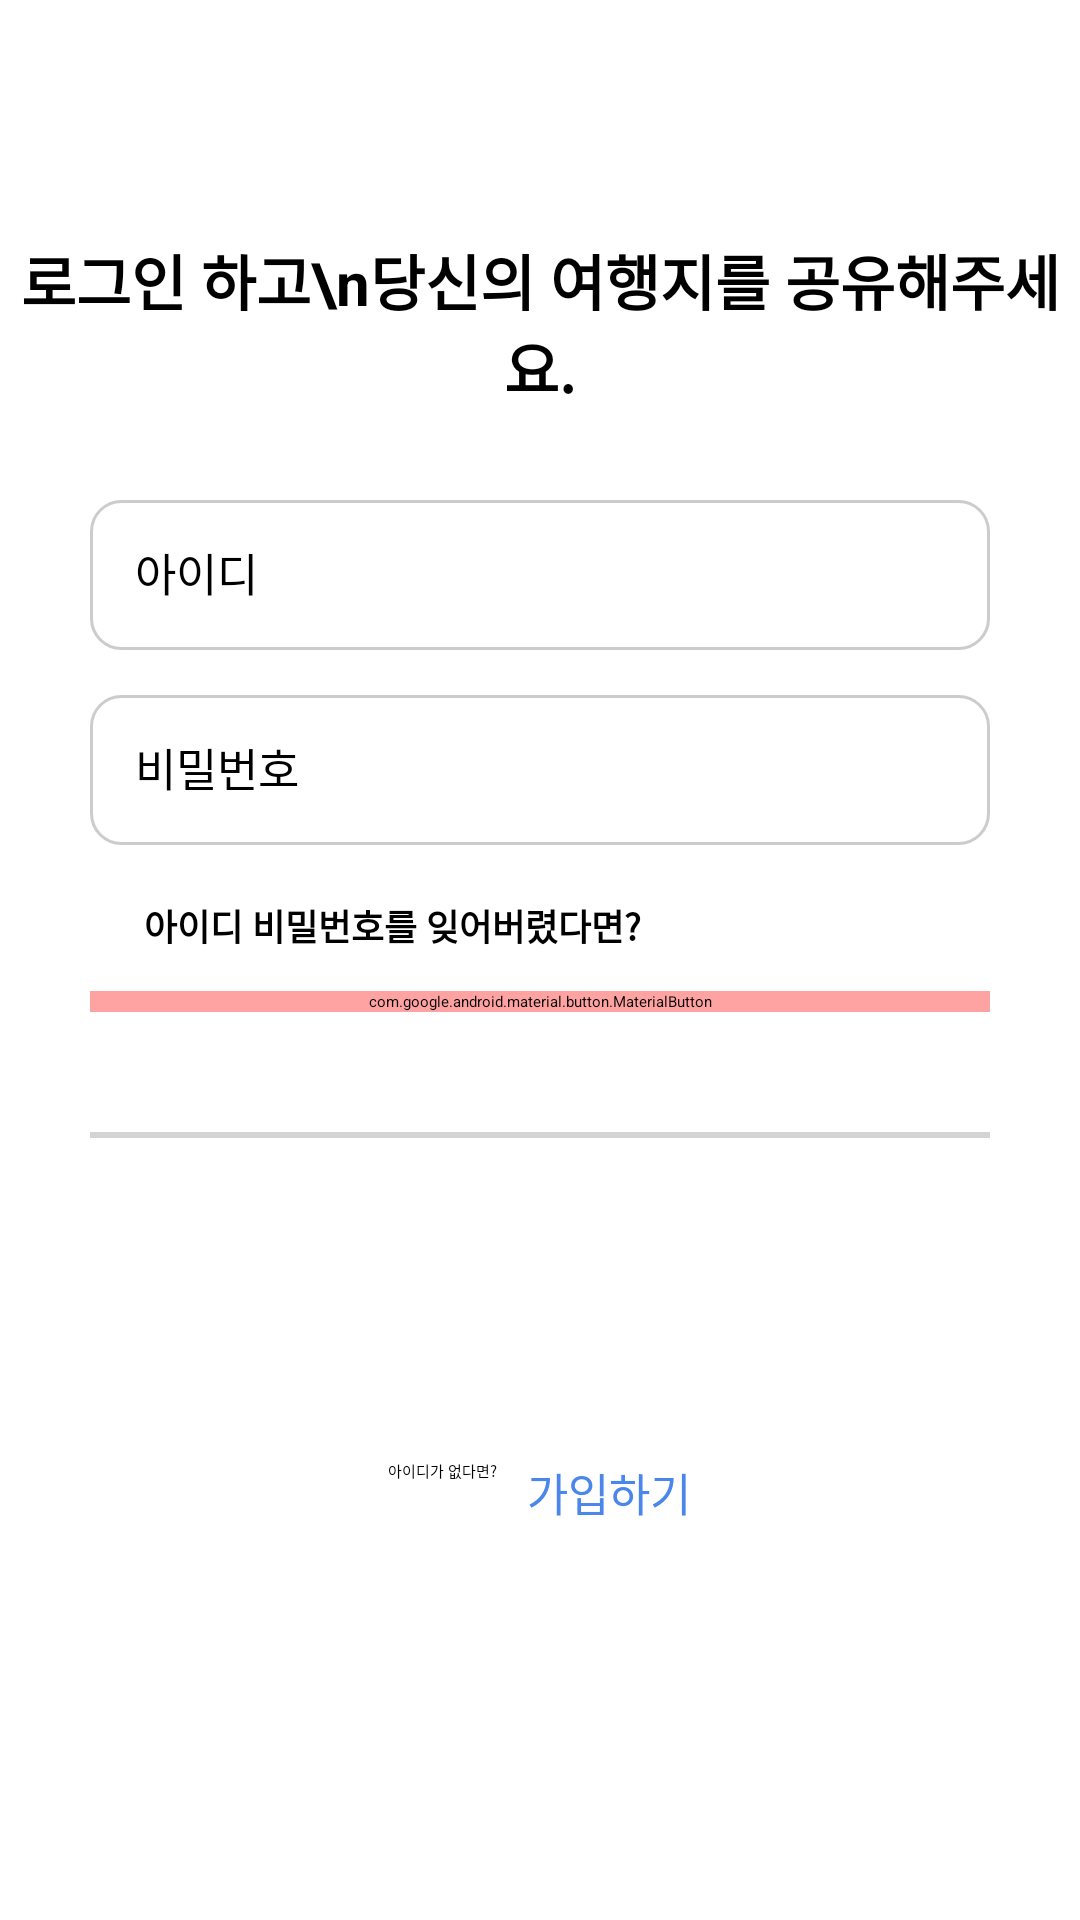

Reconstruct the res/layout file that produces this screen, plus the resources it refers to.
<!-- AndroidManifest.xml: application theme Theme.onstar_mobile_app -->
<!-- res/layout/fragment_login.xml -->
<?xml version="1.0" encoding="utf-8"?>
<androidx.constraintlayout.widget.ConstraintLayout xmlns:android="http://schemas.android.com/apk/res/android" xmlns:app="http://schemas.android.com/apk/res-auto"
    android:layout_width="match_parent"
    android:layout_height="match_parent">

    <LinearLayout
        android:layout_width="match_parent"
        android:layout_height="543dp"
        android:orientation="vertical"
        app:layout_constraintTop_toTopOf="parent"
        app:layout_constraintBottom_toBottomOf="parent"
        app:layout_constraintStart_toStartOf="parent"
        app:layout_constraintEnd_toEndOf="parent"
        >

        <TextView
            android:id="@+id/textView2"
            android:layout_width="wrap_content"
            android:layout_height="wrap_content"
            android:layout_gravity="center_horizontal"
            android:layout_marginTop="30dp"
            android:text="로그인 하고\n당신의 여행지를 공유해주세요."
            android:textAlignment="center"
            android:textColor="@color/black"
            android:textSize="20sp"
            android:textStyle="bold" />

        <EditText
            android:id="@+id/inputidfield"
            style="@style/EditTextStyle"
            android:layout_width="300dp"
            android:layout_height="50dp"
            android:layout_gravity="center_horizontal"
            android:layout_marginTop="30dp"
            android:hint="@string/hint_id"
            android:padding="15dp"
            android:textSize="15sp" />

        <EditText
            android:id="@+id/passwordfield"
            style="@style/EditTextStyle"
            android:inputType="textPassword"
            android:layout_width="300dp"
            android:layout_height="50dp"
            android:layout_gravity="center_horizontal"
            android:layout_marginTop="15dp"
            android:hint="@string/hint_password"
            android:padding="15dp"
            android:textSize="15sp" />

        <TextView
            android:id="@+id/myTextViewButton"
            android:layout_width="wrap_content"
            android:layout_height="wrap_content"
            android:layout_marginLeft="40dp"
            android:layout_marginTop="10dp"
            android:layout_marginBottom="5dp"
            android:background="?attr/selectableItemBackground"
            android:padding="8dp"
            android:text="아이디 비밀번호를 잊어버렸다면?"
            android:textSize="12sp"
            android:textStyle="bold" />


        <com.google.android.material.button.MaterialButton

            android:id="@+id/loginBtn"
            android:layout_width="300dp"
            android:layout_height="wrap_content"
            android:layout_gravity="center_horizontal"
            android:backgroundTint="#FFA2A2"
            android:text="로그인"
            android:textColor="@color/white"
            app:cornerRadius="10dp"
            android:textSize="16sp"
            android:textStyle="bold" />

        <View
            android:id="@+id/horizontal_line"
            android:layout_width="300dp"
            android:layout_height="2dp"
            android:layout_gravity="center_horizontal"
            android:layout_marginTop="40dp"
            android:background="#808080"
            android:backgroundTint="#D4D4D4" />

        <LinearLayout
            android:layout_width="300dp"
            android:layout_height="52dp"
            android:layout_gravity="center_horizontal"
            android:layout_marginTop="30dp"
            android:layout_marginBottom="25dp">


            <ImageView
                android:id="@+id/imageView2"
                android:layout_width="50dp"
                android:layout_height="50dp"
                android:layout_weight="1"
                android:contentDescription="facebookLogo"
                app:srcCompat="@drawable/social_facebook" />

            <ImageView
                android:id="@+id/imageView3"
                android:layout_width="50dp"
                android:layout_height="50dp"
                android:layout_weight="1"
                app:srcCompat="@drawable/social_google" />

            <ImageView
                android:id="@+id/imageView4"
                android:layout_width="50dp"
                android:layout_height="50dp"
                android:layout_weight="1"
                app:srcCompat="@drawable/social_x" />
        </LinearLayout>

        <LinearLayout
            android:layout_width="match_parent"
            android:layout_height="match_parent"
            android:gravity="center_horizontal"
            android:orientation="horizontal">

            <TextView
                android:id="@+id/signdescription"
                android:layout_width="wrap_content"
                android:layout_height="wrap_content"
                android:layout_gravity="center_horizontal"
                android:layout_marginTop="20dp"
                android:text="아이디가 없다면?" />

            <TextView
                android:id="@+id/signup"
                android:layout_width="wrap_content"
                android:layout_height="wrap_content"
                android:layout_gravity="center_horizontal"
                android:layout_marginLeft="10dp"
                android:layout_marginTop="0dp"
                android:text="가입하기"
                android:clickable="true"
                android:focusable="true"
                android:textColor="#4B86EB"
                android:textSize="15sp" />
        </LinearLayout>

    </LinearLayout>


</androidx.constraintlayout.widget.ConstraintLayout>
<!-- resources referenced by this layout -->
<resources>
  <!-- drawable social_facebook: png bitmap (drawable, 654 bytes) -->
  <!-- drawable social_google: png bitmap (drawable, 1037 bytes) -->
  <!-- drawable social_x: png bitmap (drawable, 2348 bytes) -->
  <string name="hint_id">아이디</string>
  <string name="hint_password">비밀번호</string>
  <style name="EditTextStyle" parent="Widget.AppCompat.EditText">
          <item name="android:background">@drawable/edit_text_background</item>
  
      </style>
  <!-- drawable edit_text_background (drawable) -->
  <shape xmlns:android="http://schemas.android.com/apk/res/android"
      android:shape="rectangle"
      >
      <solid android:color="#FFFFFF" />
      <corners android:radius="10dp"/>
      <stroke android:color="#CCCCCC" android:width="1dp"/>
  </shape>
  <!-- not gathered from this repository: default colours our renderer supplied (Android Studio template values) -->
  <color name="black">#FF000000</color>
  <color name="white">#FFFFFFFF</color>
</resources>
